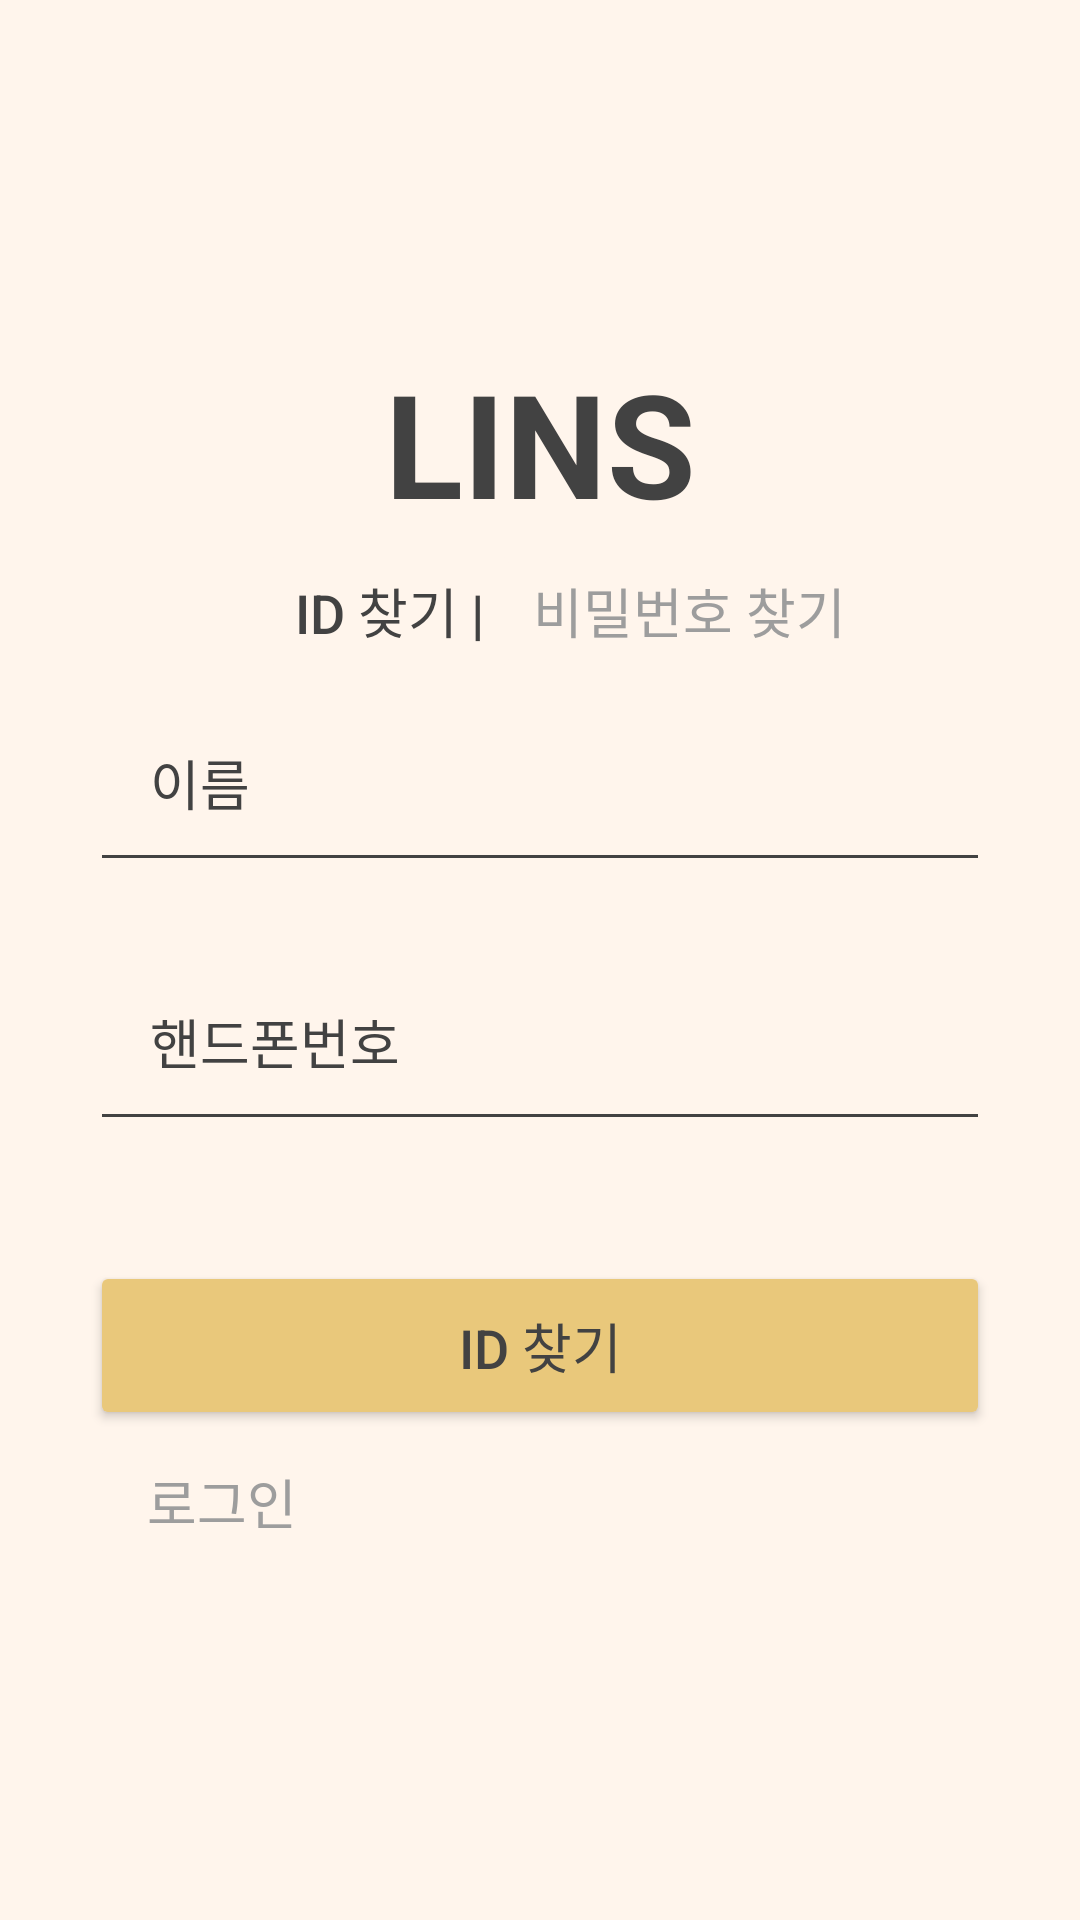

Reconstruct the res/layout file that produces this screen, plus the resources it refers to.
<!-- AndroidManifest.xml: application theme Theme.LINS -->
<!-- res/layout/activity_find_id.xml -->
<?xml version="1.0" encoding="utf-8"?>
<LinearLayout
    xmlns:android="http://schemas.android.com/apk/res/android"
    xmlns:app="http://schemas.android.com/apk/res-auto"
    xmlns:tools="http://schemas.android.com/tools"
    android:layout_width="match_parent"
    android:layout_height="match_parent"
    android:padding="30dp"
    android:background="@color/brightModeBack"
    android:gravity="center"
    android:orientation="vertical"
    tools:context=".Login.FindIdActivity">

  <TextView
      android:id="@+id/titleText"
      android:layout_width="match_parent"
      android:layout_height="wrap_content"
      android:text="LINS"
      android:textSize="48dp"
      android:textStyle="bold"
      android:layout_marginBottom="0dp"
      android:gravity="center"
      android:textColor="@color/brightModeFont"/>

  <GridLayout
      android:layout_width="match_parent"
      android:layout_height="wrap_content">

    <Button
        android:id="@+id/gofindidBtn"
        android:layout_width="wrap_content"
        android:layout_height="wrap_content"
        android:layout_row="0"
        android:layout_column="1"
        android:layout_gravity="center"
        android:layout_marginRight="100dp"
        android:backgroundTint="@color/brightModeBack"
        android:padding="0dp"
        android:text="ID 찾기 |"
        android:shadowRadius="0"
        android:stateListAnimator="@null"
        android:textColor="@color/brightModeFont"
        android:textSize="18dp" />

    <Button
        android:id="@+id/gofindpwBtn"
        android:layout_width="wrap_content"
        android:layout_height="wrap_content"
        android:layout_row="0"
        android:layout_column="1"
        android:layout_gravity="center"
        android:backgroundTint="@color/brightModeBack"
        android:text="비밀번호 찾기"
        android:shadowRadius="0"
        android:stateListAnimator="@null"
        android:textColor="@color/brightModeTopBar"
        android:textSize="18dp"
        android:layout_marginLeft="100dp"
        android:padding="0dp"/>
    />
  </GridLayout>


  <EditText
      android:id="@+id/name"
      android:layout_width="match_parent"
      android:layout_height="wrap_content"
      android:backgroundTint="@color/brightModeFont"
      android:textColor="@color/brightModeFont"
      android:layout_marginBottom="20dp"
      android:padding="20dp"
      android:textSize="18dp"
      android:hint="이름"
      android:textColorHint="@color/brightModeFont"/>

  <EditText
      android:id="@+id/phone"
      android:layout_width="match_parent"
      android:layout_height="wrap_content"
      android:backgroundTint="@color/brightModeFont"
      android:textColor="@color/brightModeFont"
      android:layout_marginBottom="40dp"
      android:padding="20dp"
      android:textSize="18dp"
      android:hint="핸드폰번호"
      android:textColorHint="@color/brightModeFont"/>

  <Button
      android:id="@+id/findidBtn"
      android:layout_width="match_parent"
      android:layout_height="wrap_content"
      android:text="ID 찾기"

      android:textSize="18dp"
      android:padding="15dp"
      android:textColor="@color/brightModeFont"
      android:backgroundTint="@color/pastelYellow"/>

  <Button
      android:id="@+id/loginBtn"
      android:layout_width="wrap_content"
      android:layout_height="wrap_content"
      android:backgroundTint="@color/brightModeBack"
      android:text="로그인"
      android:shadowRadius="0"
      android:stateListAnimator="@null"
      android:layout_gravity="left"
      android:textColor="@color/brightModeTopBar"
      android:textSize="18dp"
      android:padding="0dp"/>

</LinearLayout>
<!-- resources referenced by this layout -->
<resources>
  <color name="brightModeBack">#FFF5EC</color>
  <color name="brightModeFont">#424242</color>
  <color name="brightModeTopBar">#9D9D9D</color>
  <color name="pastelYellow">#E9C87B</color>
  <style name="Theme.LINS" parent="Theme.MaterialComponents.DayNight.DarkActionBar">
  
          
          <item name="colorPrimary">@color/purple_500</item>
          <item name="colorPrimaryVariant">@color/purple_700</item>
          <item name="colorOnPrimary">@color/white</item>
          
          <item name="colorSecondary">@color/teal_200</item>
          <item name="colorSecondaryVariant">@color/teal_700</item>
          <item name="colorOnSecondary">@color/black</item>
          
          <item name="android:statusBarColor" tools:targetApi="l">?attr/colorPrimaryVariant</item>
          <item name="windowActionBar">false</item>
          <item name="windowNoTitle">true</item>
          
      </style>
  <color name="purple_500">#FF6200EE</color>
  <color name="purple_700">#FF3700B3</color>
  <color name="white">#FFFFFFFF</color>
  <color name="teal_200">#FF03DAC5</color>
  <color name="teal_700">#FF018786</color>
  <color name="black">#FF000000</color>
</resources>
